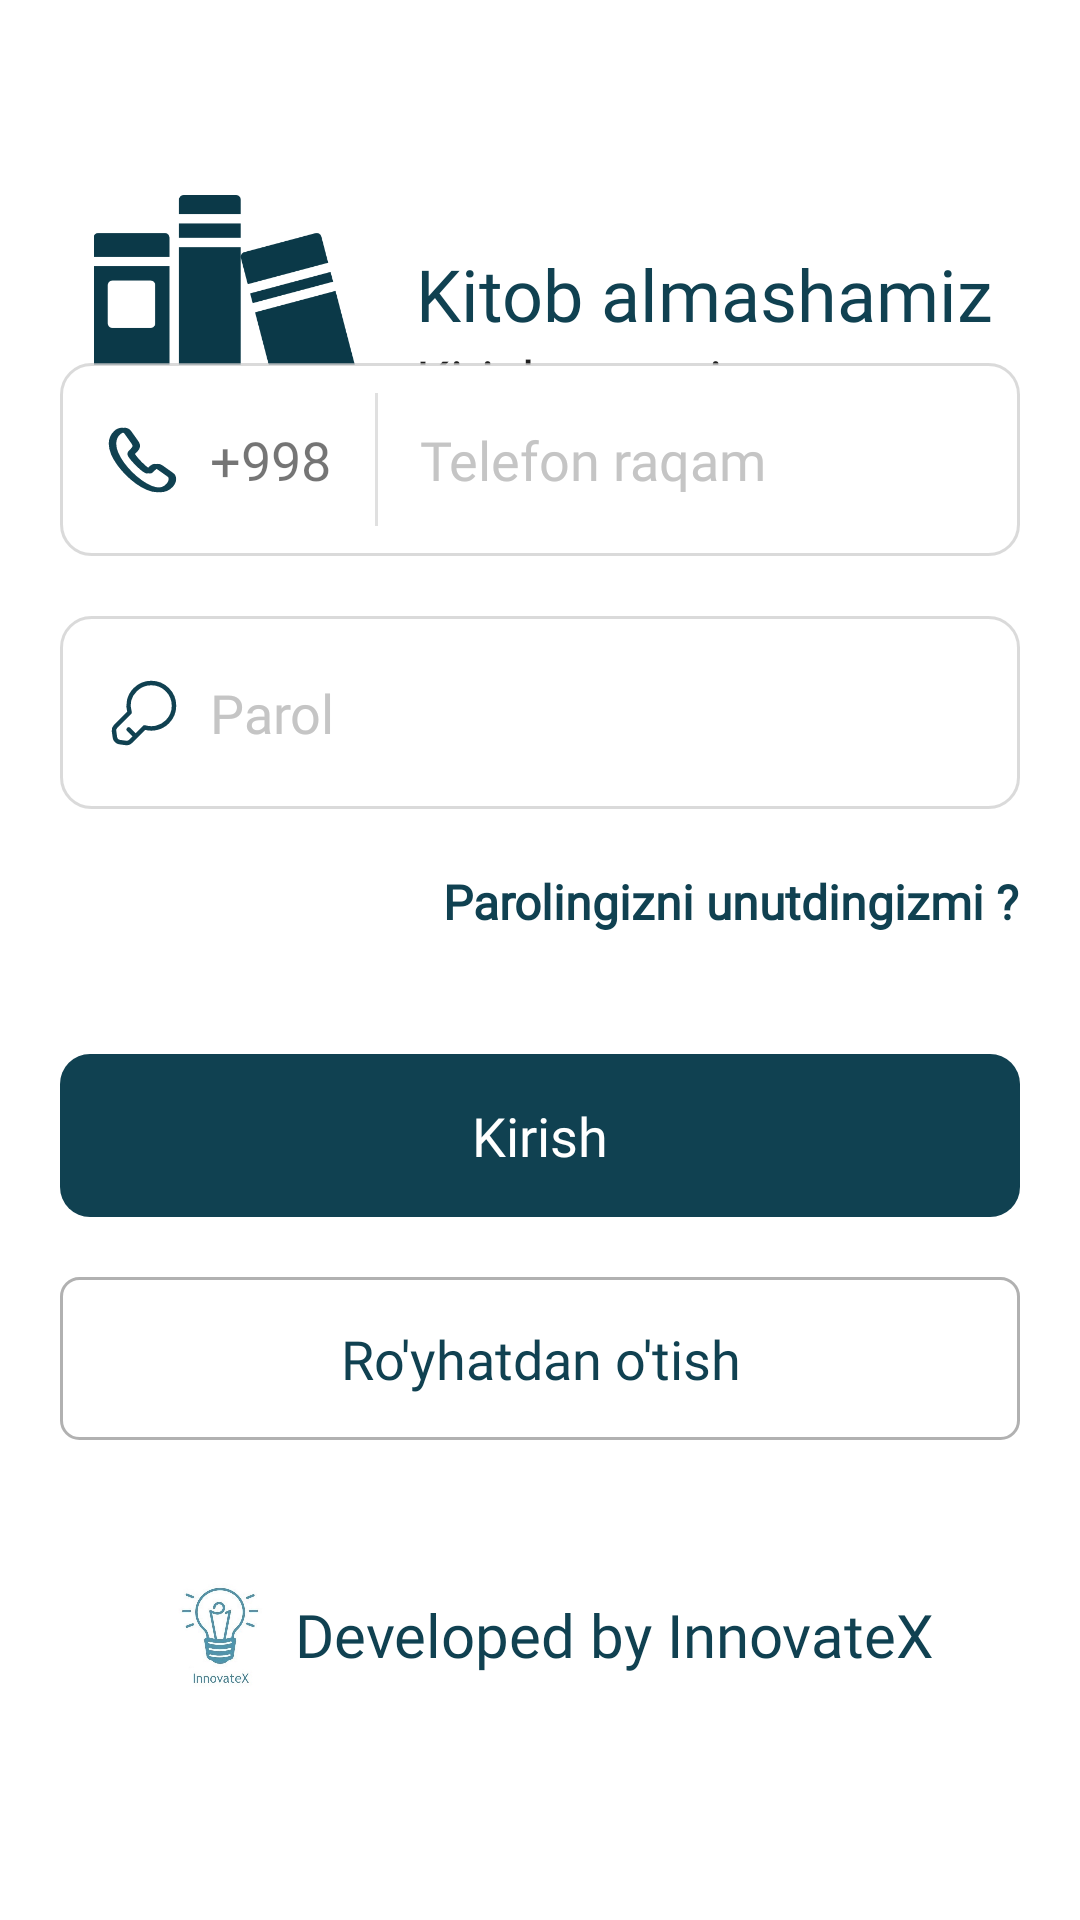

The Android layout XML behind this screen, and the referenced resources:
<!-- AndroidManifest.xml: application theme Theme.HackathonProject2024InnovateX -->
<!-- res/layout/fragment_sign_in.xml -->
<?xml version="1.0" encoding="utf-8"?>
<androidx.constraintlayout.widget.ConstraintLayout xmlns:android="http://schemas.android.com/apk/res/android"
    xmlns:app="http://schemas.android.com/apk/res-auto"
    xmlns:tools="http://schemas.android.com/tools"
    android:layout_width="match_parent"
    android:layout_height="match_parent"
    android:background="#00F2D0F8"
    tools:context=".ui.presentation.sign.SignInFragment">


    <LinearLayout
        android:layout_width="wrap_content"
        android:layout_height="wrap_content"
        android:layout_marginTop="60dp"
        android:orientation="horizontal"
        app:layout_constraintEnd_toEndOf="parent"
        app:layout_constraintStart_toStartOf="parent"
        app:layout_constraintTop_toTopOf="parent">

        <ImageView
            android:id="@+id/login_image_title"
            android:layout_width="100dp"
            android:layout_height="100dp"
            android:backgroundTint="@color/white"
            android:paddingTop="5dp"
            android:src="@drawable/icon_books_filled" />

        <LinearLayout
            android:layout_width="wrap_content"
            android:layout_height="wrap_content"
            android:layout_gravity="center"
            android:layout_marginStart="10dp"
            android:orientation="vertical">

            <TextView
                android:id="@+id/login_title_one"
                android:layout_width="wrap_content"
                android:layout_height="wrap_content"
                android:fontFamily="@font/gilroy_extra_bold"
                android:text="Kitob almashamiz"
                android:textColor="@color/dark_orange"
                android:textSize="24sp" />

            <TextView
                android:id="@+id/textView9"
                android:layout_width="wrap_content"
                android:layout_height="wrap_content"
                android:layout_marginEnd="15dp"
                android:fontFamily="@font/gilroy_bold"
                android:text="Kirish oynasi"
                android:textColor="@color/black_text_color2"
                android:textSize="18sp" />
        </LinearLayout>
    </LinearLayout>

    <EditText
        android:id="@+id/phone_number_et"
        android:layout_width="match_parent"
        android:layout_height="wrap_content"
        android:layout_marginStart="20dp"
        android:layout_marginEnd="20dp"
        android:layout_marginBottom="20dp"
        android:background="@drawable/rectangle_r10_stroke"
        android:fontFamily="@font/gilroy_regular"
        android:hint="Telefon raqam"
        android:inputType="phone|numberSigned"
        android:paddingStart="120dp"
        android:paddingTop="20dp"
        android:paddingBottom="20dp"
        android:textColorHint="@color/gray_text_color"
        app:layout_constraintBottom_toTopOf="@+id/password_et"
        app:layout_constraintEnd_toEndOf="parent"
        app:layout_constraintHorizontal_bias="0.0"
        app:layout_constraintStart_toStartOf="parent" />


    <TextView
        android:id="@+id/login_country_num_tv"
        android:layout_width="wrap_content"
        android:layout_height="0dp"
        android:background="@null"
        android:fontFamily="@font/gilroy_medium"
        android:gravity="center|start"
        android:paddingStart="50dp"
        android:paddingEnd="15dp"
        android:text="+998"
        android:textSize="18sp"
        app:layout_constraintBottom_toBottomOf="@+id/phone_number_et"
        app:layout_constraintStart_toStartOf="@+id/phone_number_et"
        app:layout_constraintTop_toTopOf="@+id/phone_number_et" />


    <View
        android:id="@+id/country_code_line"
        android:layout_width="1dp"
        android:layout_height="0dp"
        android:layout_marginTop="10dp"
        android:layout_marginBottom="10dp"
        android:background="?android:attr/listDivider"
        app:layout_constraintBottom_toBottomOf="@+id/login_country_num_tv"
        app:layout_constraintEnd_toEndOf="@+id/login_country_num_tv"
        app:layout_constraintStart_toEndOf="@+id/login_country_num_tv"
        app:layout_constraintTop_toTopOf="@+id/login_country_num_tv" />

    <ImageView
        android:id="@+id/login_call_img"
        android:layout_width="wrap_content"
        android:layout_height="wrap_content"
        android:layout_marginStart="16dp"
        android:src="@drawable/ic_call"
        app:layout_constraintBottom_toBottomOf="@+id/phone_number_et"
        app:layout_constraintStart_toStartOf="@+id/phone_number_et"
        app:layout_constraintTop_toTopOf="@+id/phone_number_et" />


    <ImageView
        android:id="@+id/login_ic_call"
        android:layout_width="wrap_content"
        android:layout_height="wrap_content"
        android:layout_marginStart="17dp"
        android:src="@drawable/ic_call"
        app:layout_constraintBottom_toBottomOf="@+id/phone_number_et"
        app:layout_constraintStart_toStartOf="@+id/phone_number_et"
        app:layout_constraintTop_toTopOf="@+id/phone_number_et" />

    <EditText
        android:id="@+id/password_et"

        android:layout_width="match_parent"
        android:layout_height="wrap_content"
        android:layout_marginStart="20dp"
        android:layout_marginEnd="20dp"
        android:layout_marginBottom="20dp"
        android:background="@drawable/rectangle_r10_stroke"
        android:fontFamily="@font/gilroy_regular"
        android:hint="Parol"
        android:inputType="textPassword"
        android:paddingStart="50dp"
        android:paddingTop="20dp"
        android:paddingEnd="20dp"
        android:paddingBottom="20dp"
        android:textColorHint="@color/gray_text_color"
        app:layout_constraintBottom_toTopOf="@+id/login_forgot_password_btn"
        app:layout_constraintEnd_toEndOf="parent"
        app:layout_constraintStart_toStartOf="parent" />

    <ImageView
        android:id="@+id/login_ic_key"
        android:layout_width="wrap_content"
        android:layout_height="wrap_content"
        android:layout_marginStart="17dp"
        android:src="@drawable/ic_key"
        app:layout_constraintBottom_toBottomOf="@+id/password_et"
        app:layout_constraintStart_toStartOf="@+id/password_et"
        app:layout_constraintTop_toTopOf="@+id/password_et" />

    <TextView
        android:id="@+id/login_forgot_password_btn"
        android:layout_width="wrap_content"
        android:layout_height="wrap_content"
        android:layout_marginBottom="40dp"
        android:background="@drawable/text_lines_bottom"
        android:clickable="true"
        android:focusable="true"
        android:fontFamily="@font/gilroy_medium"
        android:foreground="?attr/selectableItemBackground"
        android:gravity="bottom"
        android:text="Parolingizni unutdingizmi ?"
        android:textColor="@color/dark_orange"
        android:textSize="16sp"
        android:textStyle="bold"
        app:layout_constraintBottom_toTopOf="@+id/login_sign_in_btn"
        app:layout_constraintEnd_toEndOf="@+id/password_et"
        tools:ignore="TouchTargetSizeCheck" />

    <TextView
        android:id="@+id/login_sign_in_btn"
        android:layout_width="0dp"
        android:layout_height="wrap_content"
        android:layout_marginBottom="20dp"
        android:background="@drawable/ripple_rectangle_r10"
        android:backgroundTint="@color/dark_orange"
        android:clickable="true"
        android:focusable="true"
        android:fontFamily="@font/gilroy_medium"
        android:gravity="center"
        android:paddingTop="15dp"
        android:paddingBottom="15dp"
        android:text="Kirish"
        android:textColor="@color/white"
        android:textSize="18sp"
        app:layout_constraintBottom_toTopOf="@+id/login_sign_up_btn"
        app:layout_constraintEnd_toEndOf="@+id/login_forgot_password_btn"
        app:layout_constraintStart_toStartOf="@+id/password_et" />

    <TextView
        android:id="@+id/login_sign_up_btn"
        android:layout_width="0dp"
        android:layout_height="wrap_content"
        android:layout_marginBottom="40dp"
        android:background="@drawable/ripple_rectangle_r6"
        android:clickable="true"
        android:focusable="true"
        android:fontFamily="@font/gilroy_medium"
        android:gravity="center"
        android:paddingTop="15dp"
        android:paddingBottom="15dp"
        android:text="Ro'yhatdan o'tish"
        android:textColor="@color/dark_orange"
        android:textSize="18sp"
        app:layout_constraintBottom_toTopOf="@+id/linearLayout8"
        app:layout_constraintEnd_toEndOf="@+id/login_forgot_password_btn"
        app:layout_constraintStart_toStartOf="@+id/password_et" />

    <LinearLayout
        android:id="@+id/linearLayout8"
        android:layout_width="wrap_content"
        android:layout_height="wrap_content"
        android:layout_marginBottom="70dp"
        android:orientation="horizontal"
        app:layout_constraintBottom_toBottomOf="parent"
        app:layout_constraintEnd_toEndOf="@+id/login_sign_up_btn"
        app:layout_constraintStart_toStartOf="@+id/login_sign_up_btn">

        <ImageView
            android:id="@+id/textView13"
            android:layout_width="50dp"
            android:layout_height="50dp"

            android:src="@drawable/innovatex"
            android:textColor="@color/dark_orange" />

        <TextView
            android:id="@+id/login_log_on_guest_btn"
            android:layout_width="wrap_content"
            android:layout_height="wrap_content"
            android:clickable="true"
            android:focusable="true"            android:layout_gravity="center_vertical"
            android:fontFamily="@font/gilroy_medium"
            android:foreground="?selectableItemBackground"
            android:text="Developed by InnovateX"
            android:textColor="@color/dark_orange"
            android:textSize="20sp"
            tools:ignore="TouchTargetSizeCheck" />
    </LinearLayout>

</androidx.constraintlayout.widget.ConstraintLayout>
<!-- resources referenced by this layout -->
<resources>
  <color name="black_text_color2">#1E1E1E</color>
  <color name="dark_orange">#104151</color>
  <color name="gray_text_color">#C5C5C5</color>
  <color name="white">#FFFFFFFF</color>
  <!-- drawable ic_key (drawable) -->
  <vector xmlns:android="http://schemas.android.com/apk/res/android"
      android:width="22dp"
      android:height="22dp"
      android:viewportWidth="22"
      android:viewportHeight="22">
    <path
        android:pathData="M5.89,16.49L8.19,18.79M18.79,13.93C17.813,14.904 16.59,15.593 15.25,15.923C13.911,16.253 12.507,16.21 11.19,15.8L6.48,20.5C6.14,20.85 5.47,21.06 4.99,20.99L2.81,20.69C2.09,20.59 1.42,19.91 1.31,19.19L1.01,17.01C0.94,16.53 1.17,15.86 1.5,15.52L6.2,10.82C5.4,8.22 6.02,5.27 8.08,3.22C11.03,0.27 15.82,0.27 18.78,3.22C21.74,6.17 21.74,10.98 18.79,13.93Z"
        android:strokeLineJoin="round"
        android:strokeWidth="1.5"
        android:fillColor="#00000000"
        android:strokeColor="#104151"
        android:strokeLineCap="round"/>
  </vector>
  <!-- drawable rectangle_r10_stroke (drawable) -->
  <?xml version="1.0" encoding="utf-8"?>
  <shape
      xmlns:android="http://schemas.android.com/apk/res/android">
      <solid android:color="@color/white"/>
  
          <corners android:radius="10dp"/>
      <stroke android:color="#A4C6C6C6"
          android:width="1dp"/>
  </shape>
  <!-- drawable ripple_rectangle_r10 (drawable) -->
  <?xml version="1.0" encoding="utf-8"?>
  <ripple android:color="@color/ripple_effect_color"
      xmlns:android="http://schemas.android.com/apk/res/android">
      <item>
          <shape>
          <solid android:color="@color/white"/>
          <corners android:radius="10dp"/>
          </shape>
      </item>
  </ripple>
  <!-- drawable ripple_rectangle_r6 (drawable) -->
  <?xml version="1.0" encoding="utf-8"?>
  <ripple android:color="@color/ripple_effect_color"
      xmlns:android="http://schemas.android.com/apk/res/android">
      <item>
          <shape>
          <solid android:color="@color/white"/>
          <corners android:radius="6dp"/>
              <stroke android:color="#B1B1B1"
                  android:width="@dimen/_1dp"/>
          </shape>
      </item>
  </ripple>
  <style name="Theme.HackathonProject2024InnovateX" parent="Theme.MaterialComponents.DayNight.NoActionBar">
          
          <item name="colorPrimary">@color/dark_orange</item>
          <item name="colorPrimaryVariant">@color/dark_orange</item>
          <item name="colorOnPrimary">@color/white</item>
          
          <item name="colorSecondary">@color/teal_200</item>
          <item name="colorSecondaryVariant">@color/teal_700</item>
          <item name="colorOnSecondary">@color/black</item>
          
          <item name="android:statusBarColor">?attr/colorPrimaryVariant</item>
          
      </style>
  <color name="ripple_effect_color">#B7D0D1</color>
  <dimen name="_1dp">1dp</dimen>
  <color name="teal_200">#FF03DAC5</color>
  <color name="teal_700">#FF018786</color>
  <color name="black">#FF000000</color>
</resources>
